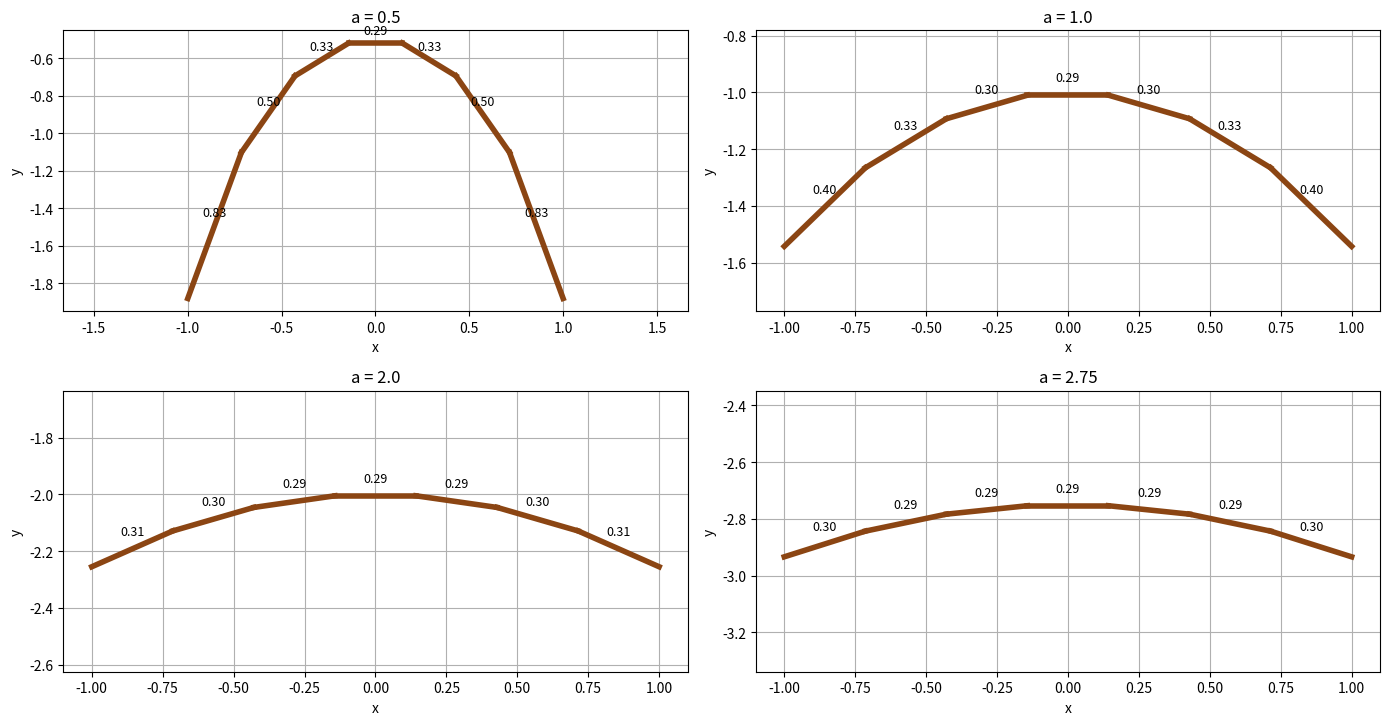

This figure's Python source:
import numpy as np
import matplotlib.pyplot as plt

#this simulation implies different values of a to simulate the different forms of the catenary with fixed segments,
#this implies different lengths of the pieces for each case. The more value of 'a', the best case it is  

# Nuevos valores de 'a' y configuración más centrada
a_values = [0.5, 1.0, 2.0, 2.75]
n_segments = 7
x_segment = np.linspace(-1, 1, n_segments + 1)  # rango más pequeño para hacer zoom

plt.figure(figsize=(14, 8))

for i, a in enumerate(a_values, 1):
    y_segment = -a * np.cosh(x_segment / a)
    
    # Calcular longitudes de los segmentos rectos
    lengths = np.sqrt(np.diff(x_segment)**2 + np.diff(y_segment)**2)
    
    # Plot del arco con segmentos rectos
    plt.subplot(2, 2, i)
    for j in range(n_segments):
        plt.plot([x_segment[j], x_segment[j+1]], [y_segment[j], y_segment[j+1]], color='saddlebrown', lw=4)
        plt.text((x_segment[j]+x_segment[j+1])/2,
                 (y_segment[j]+y_segment[j+1])/2 + 0.05,
                 f"{lengths[j]:.2f}", fontsize=9, ha='center', color='black')
    
    plt.title(f'a = {a}', fontsize=12)
    plt.axis('equal')
    plt.grid(True)
    plt.xlabel("x")
    plt.ylabel("y")

#plt.suptitle("Cambridge Bridge - Without Catenary, only straight segments", fontsize=16)
plt.tight_layout(rect=[0, 0.03, 1, 0.95])
plt.show()
